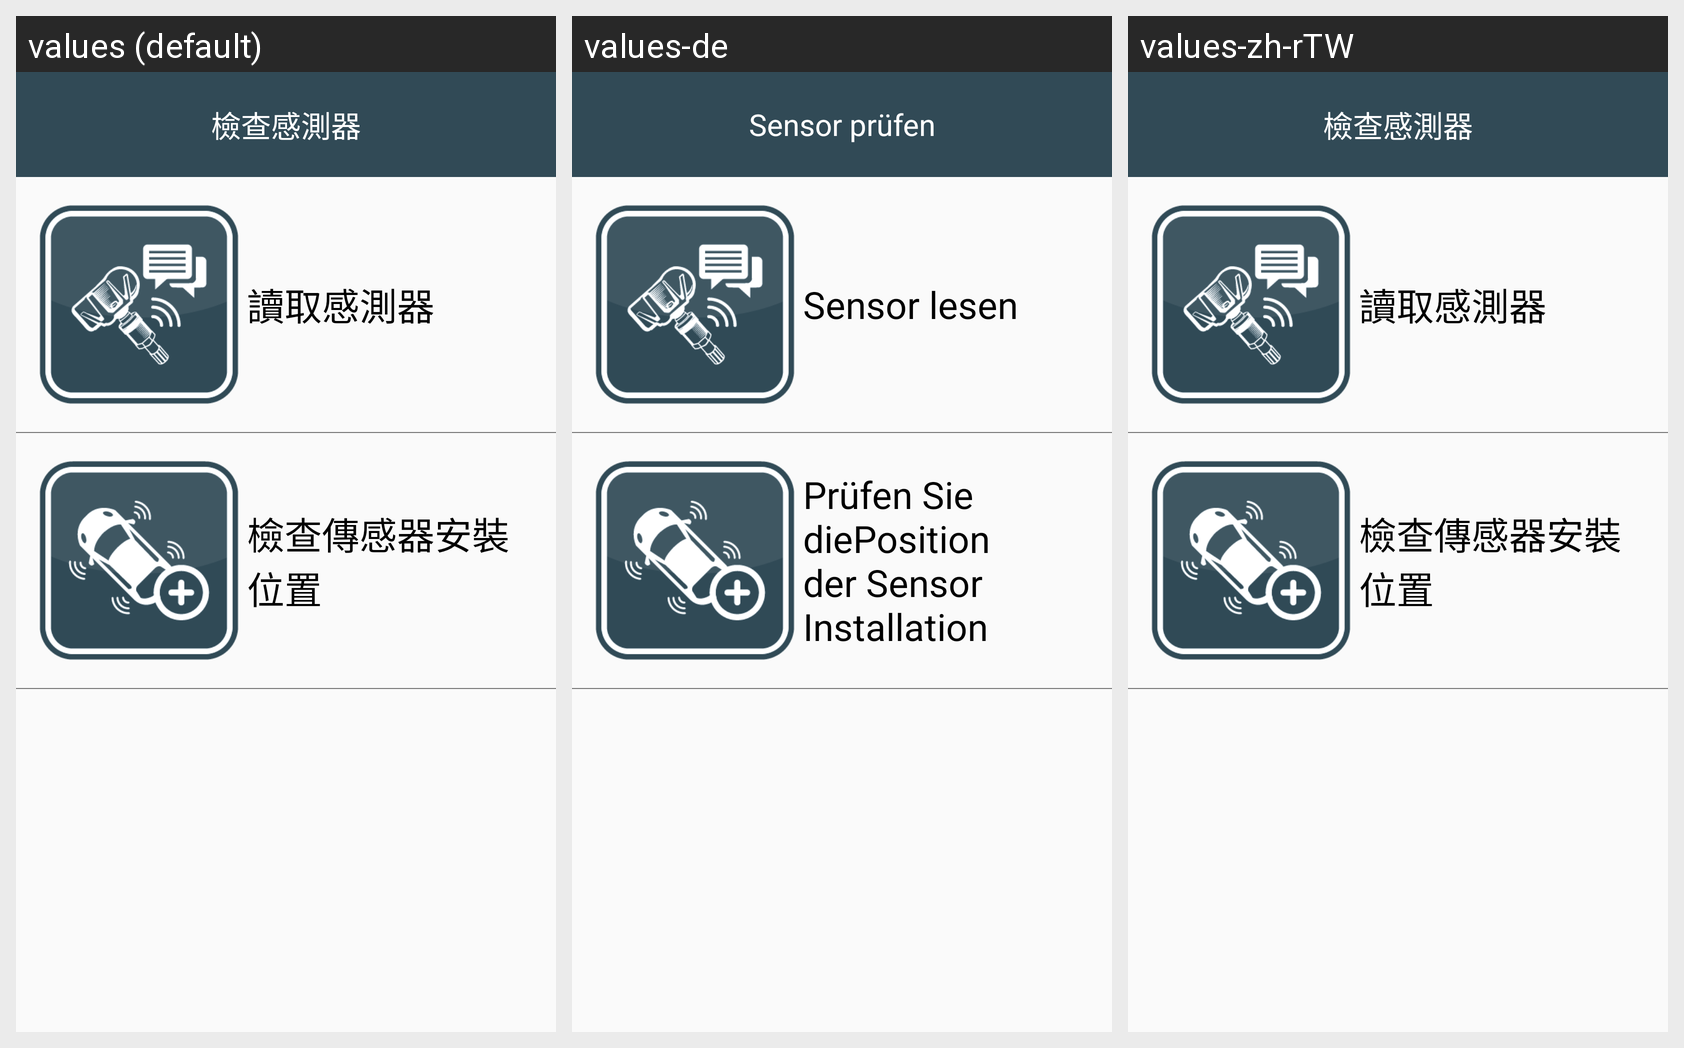

Strings drawn on this Android screen and how each of the app's shown locales translates them:
Android screen res/layout/fragment_frag__check__sensor__information.xml rendered under 3 locales, left to right: values (default), values-de, values-zh-rTW. Device: Nexus 5 (rendered at 1080×1920; each locale shown at half size, 540×960, under a caption strip naming it); theme AppTheme.
Other locales in the repository, not shown: values-en, values-it, values-zh-rCN.
Strings drawn on this screen, with the default value and each locale's value (text and hints the layout hard-codes, and strings that could not be matched under every locale, appear in the picture but are not listed):

app_home_check_sensor
  values: 檢查感測器
  values-de: Sensor prüfen
  values-zh-rTW: 檢查感測器

app_sensor_info_read
  values: 讀取感測器
  values-de: Sensor lesen
  values-zh-rTW: 讀取感測器

app_sensor_info_position
  values: 檢查傳感器安裝位置
  values-de: Prüfen Sie diePosition der Sensor Installation
  values-zh-rTW: 檢查傳感器安裝位置
